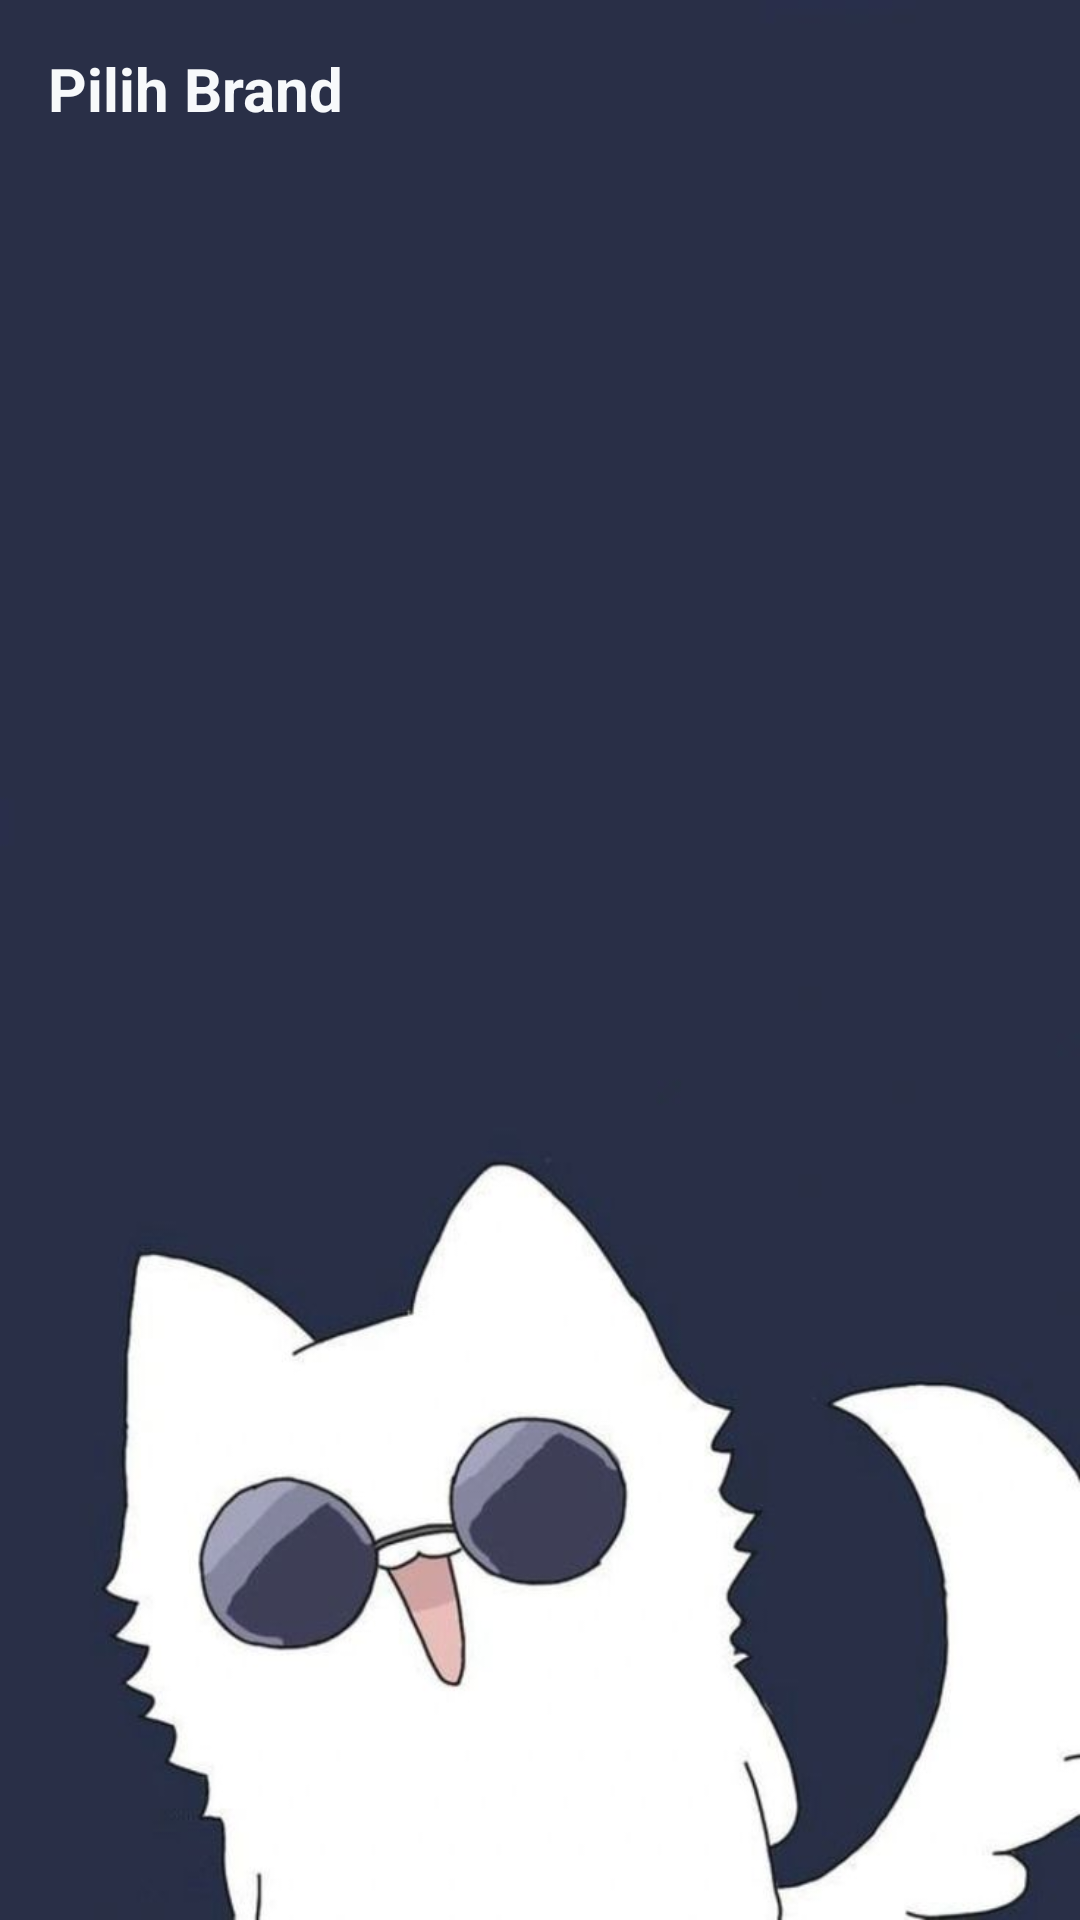

Produce the Android XML layout that renders to this screen, including the resource entries it uses.
<!-- AndroidManifest.xml: application theme Theme.TOKOMPUTER -->
<!-- res/layout/activity_brand_list.xml -->
<?xml version="1.0" encoding="utf-8"?>
<androidx.constraintlayout.widget.ConstraintLayout xmlns:android="http://schemas.android.com/apk/res/android"
    xmlns:app="http://schemas.android.com/apk/res-auto"
    android:layout_width="match_parent"
    android:layout_height="match_parent"
    android:background="@drawable/gojo_cat">

    <TextView
        android:id="@+id/tvBrandTitle"
        android:layout_width="0dp"
        android:layout_height="wrap_content"
        android:padding="16dp"
        android:text="Pilih Brand"
        android:textColor="@color/bg_light"
        android:textSize="20sp"
        android:textStyle="bold"
        app:layout_constraintEnd_toEndOf="parent"
        app:layout_constraintStart_toStartOf="parent"
        app:layout_constraintTop_toTopOf="parent" />

    <androidx.recyclerview.widget.RecyclerView
        android:id="@+id/rvBrands"
        android:layout_width="0dp"
        android:layout_height="0dp"
        app:layout_constraintBottom_toBottomOf="parent"
        app:layout_constraintEnd_toEndOf="parent"
        app:layout_constraintStart_toStartOf="parent"
        app:layout_constraintTop_toBottomOf="@id/tvBrandTitle" />

</androidx.constraintlayout.widget.ConstraintLayout>
<!-- resources referenced by this layout -->
<resources>
  <color name="bg_light">#F7F9FB</color>
  <!-- drawable gojo_cat: jpeg bitmap (drawable, 23744 bytes) -->
  <style name="Theme.TOKOMPUTER" parent="Base.Theme.TOKOMPUTER" />
  <style name="Base.Theme.TOKOMPUTER" parent="Theme.Material3.DayNight.NoActionBar">
          
          
      </style>
</resources>
